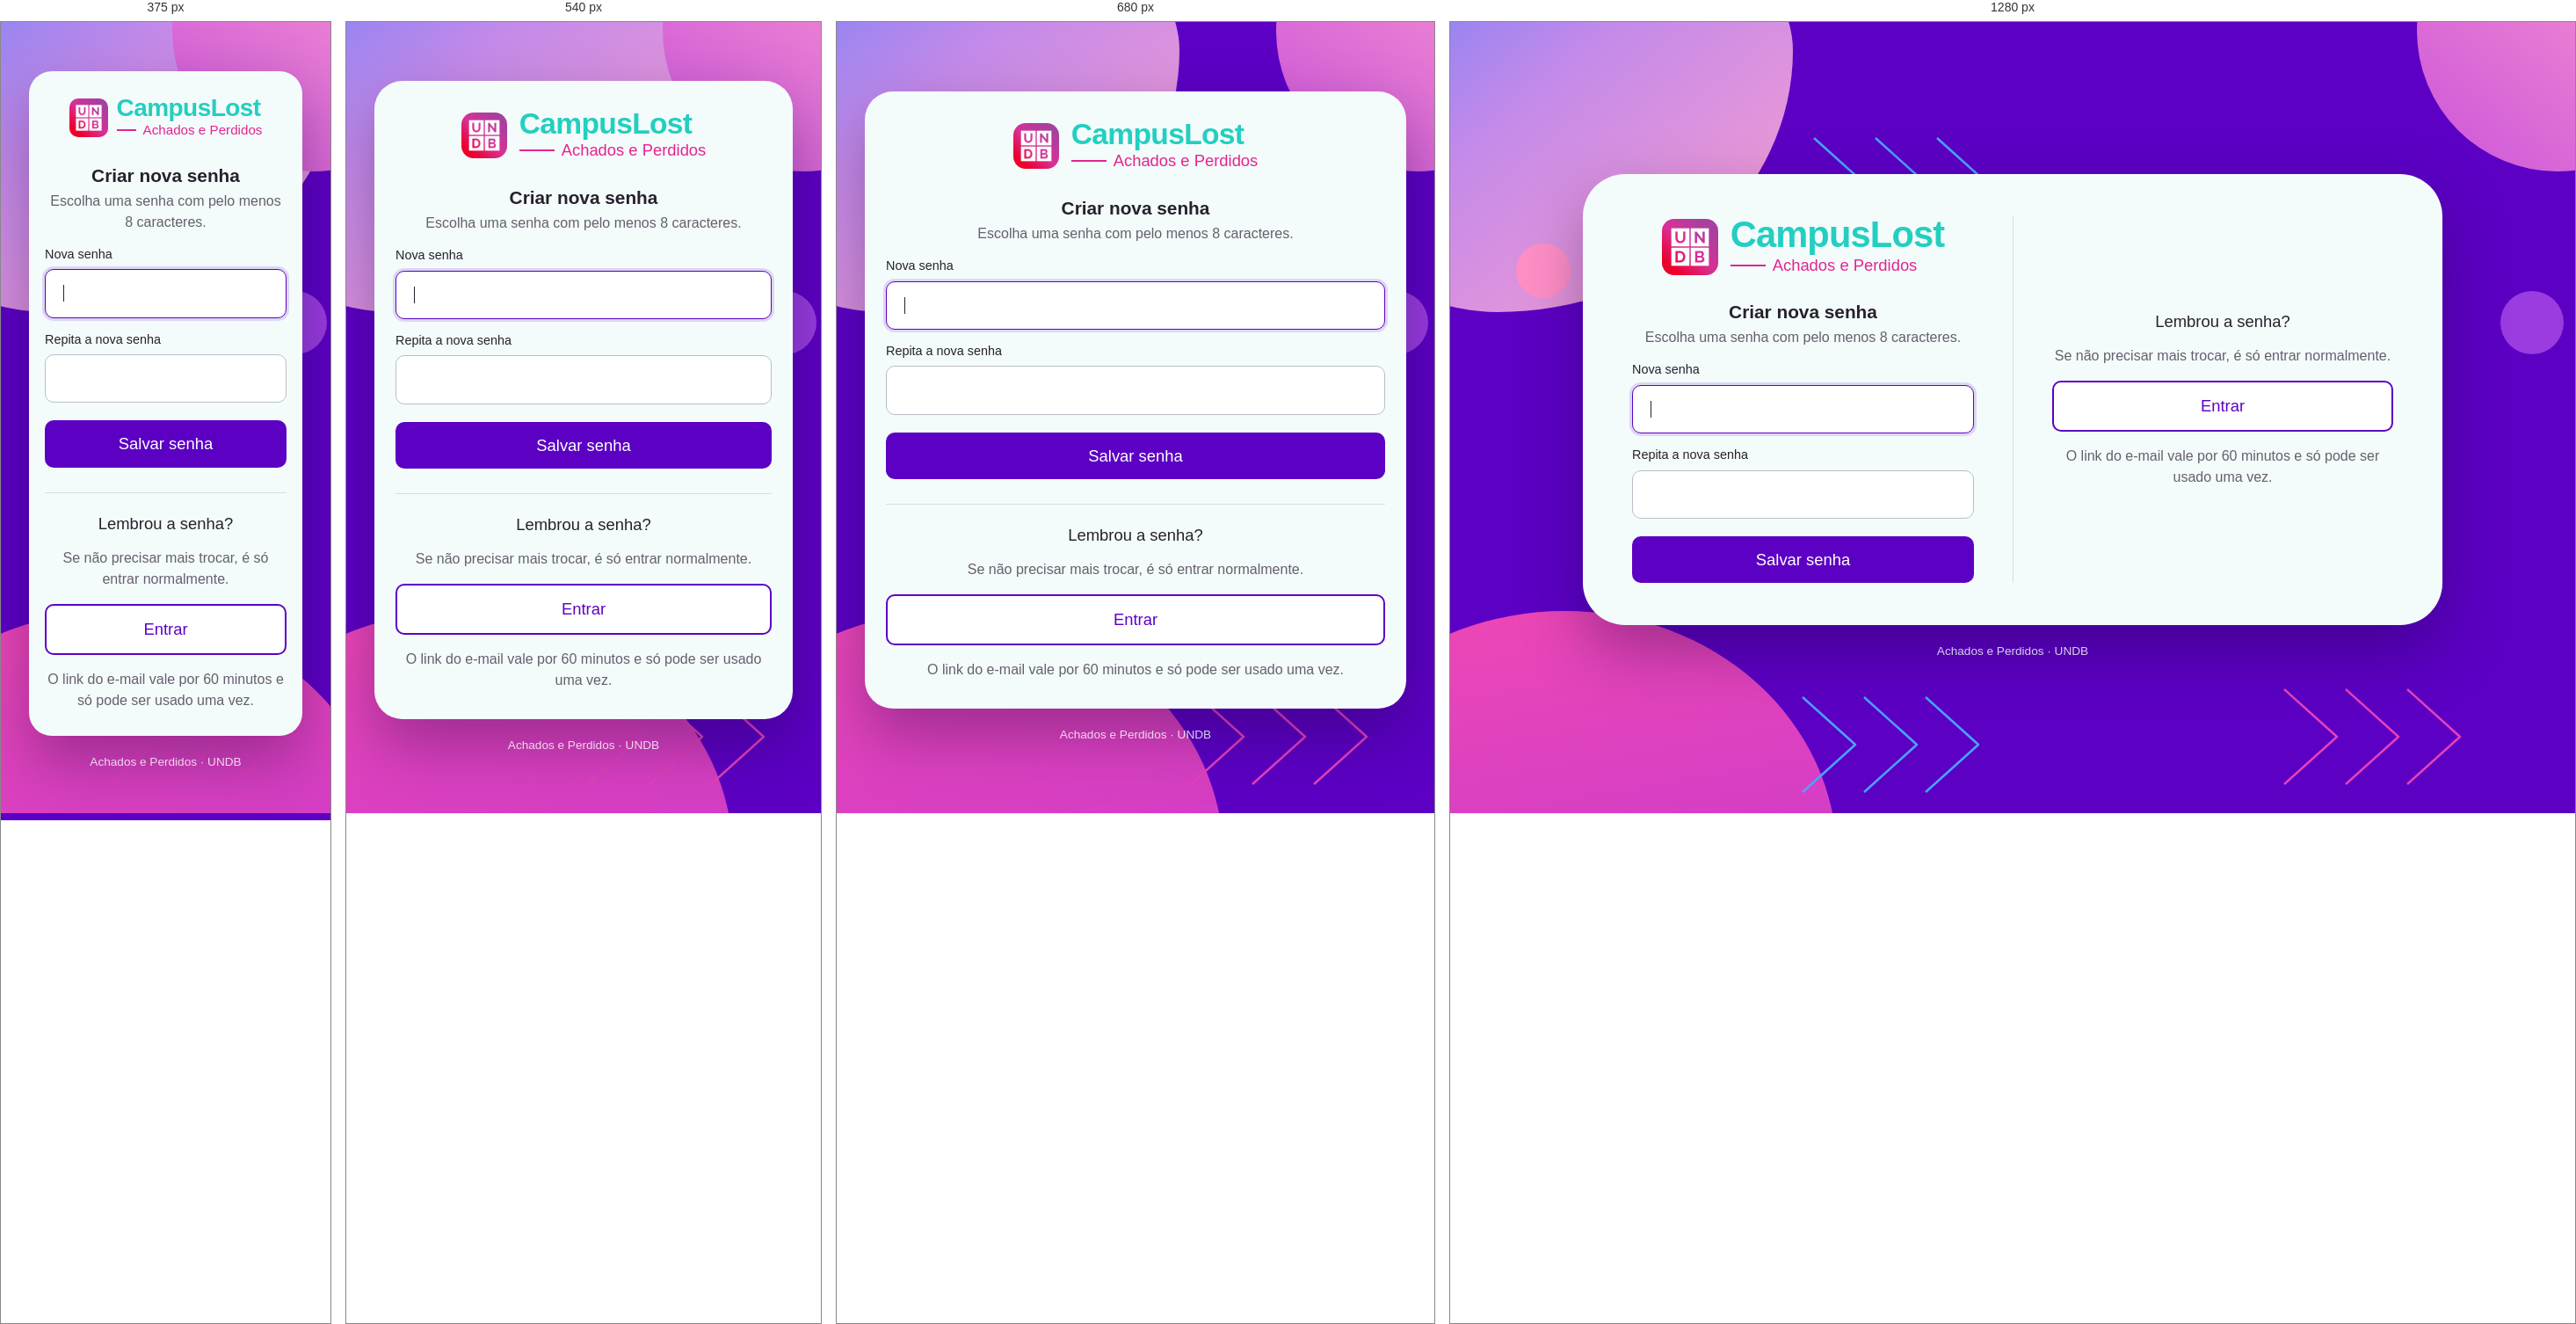
Rendered at 375 px, 540 px, 680 px and 1280 px, left to right.

<!-- file: redefinir-senha.html -->
<!DOCTYPE html>
<html lang="pt-BR">
<head>
  <meta charset="UTF-8">
  <meta name="viewport" content="width=device-width, initial-scale=1">
  <title>Nova senha – CampusLost</title>
  <link rel="icon" href="/img/undb.png">
  <link rel="preconnect" href="https://fonts.googleapis.com">
  <link rel="preconnect" href="https://fonts.gstatic.com" crossorigin>
  <link rel="stylesheet" href="https://fonts.googleapis.com/css2?family=Poppins:wght@400;500;600;800&display=swap">
  <link rel="stylesheet" href="/css/style.css">
</head>
<body class="pagina-acesso">
  <div class="fundo-acesso" aria-hidden="true">
    <div class="mancha mancha-1"></div>
    <div class="mancha mancha-2"></div>
    <div class="mancha mancha-3"></div>
    <div class="bolinha bolinha-1"></div>
    <div class="bolinha bolinha-2"></div>
    <svg class="setas setas-1" viewBox="0 0 220 120"><polyline points="4,6 64,60 4,114"/><polyline points="74,6 134,60 74,114"/><polyline points="144,6 204,60 144,114"/></svg>
    <svg class="setas setas-2" viewBox="0 0 220 120"><polyline points="4,6 64,60 4,114"/><polyline points="74,6 134,60 74,114"/><polyline points="144,6 204,60 144,114"/></svg>
    <svg class="setas setas-3" viewBox="0 0 220 120"><polyline points="4,6 64,60 4,114"/><polyline points="74,6 134,60 74,114"/><polyline points="144,6 204,60 144,114"/></svg>
    <svg class="setas setas-4" viewBox="0 0 220 120"><polyline points="4,6 64,60 4,114"/><polyline points="74,6 134,60 74,114"/><polyline points="144,6 204,60 144,114"/></svg>
  </div>

  <main class="acesso">
    <div class="acesso-cartao">
      <form class="acesso-principal" id="formulario" novalidate>
        <a class="logo-acesso" href="/login.html">
          <img src="/img/undb.png" alt="UNDB">
          <div>
            <span class="logo-nome">CampusLost</span>
            <span class="logo-sub">Achados e Perdidos</span>
          </div>
        </a>

        <h1>Criar nova senha</h1>
        <p class="explicacao">Escolha uma senha com pelo menos 8 caracteres.</p>

        <label for="senha">Nova senha</label>
        <input type="password" id="senha" name="senha" required minlength="8" autocomplete="new-password" autofocus>
        <label for="confirmacao">Repita a nova senha</label>
        <input type="password" id="confirmacao" name="confirmacao" required minlength="8" autocomplete="new-password">

        <p id="aviso" class="aviso-acesso" role="status"></p>
        <button type="submit">Salvar senha</button>
      </form>

      <aside class="acesso-lado">
        <h2>Lembrou a senha?</h2>
        <p>Se não precisar mais trocar, é só entrar normalmente.</p>
        <a class="botao botao-contorno" href="/login.html">Entrar</a>
        <p>O link do e-mail vale por 60 minutos e só pode ser usado uma vez.</p>
      </aside>
    </div>
    <p class="rodape-acesso">Achados e Perdidos · UNDB</p>
  </main>

  <script src="/js/api.js"></script>
  <script>
    // RF01.6: o token chega no link do e-mail (?token=...)
    const token = new URLSearchParams(location.search).get('token');
    const formulario = document.getElementById('formulario');
    const aviso = document.getElementById('aviso');

    function mostrar(texto, ehErro) {
      aviso.textContent = texto;
      aviso.className = 'aviso-acesso' + (ehErro ? ' erro' : '');
    }

    if (!token) {
      mostrar('Link incompleto. Abra o link exatamente como chegou no e-mail.', true);
      formulario.querySelector('button').disabled = true;
    }

    formulario.addEventListener('submit', async (evento) => {
      evento.preventDefault();
      if (formulario.senha.value.length < 8) {
        return mostrar('A senha precisa ter pelo menos 8 caracteres.', true);
      }
      if (formulario.senha.value !== formulario.confirmacao.value) {
        return mostrar('As duas senhas não são iguais.', true);
      }
      try {
        const d = await api('/auth/redefinir-senha', { method: 'POST', body: { token, senha: formulario.senha.value } });
        formulario.reset();
        formulario.querySelector('button').disabled = true;
        mostrar(d.mensagem + ' ', false);
        const link = document.createElement('a');
        link.href = '/login.html';
        link.textContent = 'Ir para o login';
        aviso.append(link);
      } catch (erro) {
        mostrar(erro.message, true);
      }
    });
  </script>
</body>
</html>


/* @media block from css/style.css */
@media (max-width: 760px) {
  header {
    padding: 12px 16px;
  }

  /* No celular os links descem para baixo do logo */
  header nav {
    flex-basis: 100%;
  }

  header nav a:first-child {
    margin-left: 0;
  }
}

/* @media block from css/style.css */
@media (max-width: 600px) {
  .hero {
    padding: 28px 18px;
  }

  .hero h1 {
    font-size: 1.6rem;
  }

  .hero .setas {
    display: none;
  }

  /* Manchas menores, para não ficarem atrás do título */
  .hero .mancha-1 {
    width: 200px;
    height: 180px;
    right: -110px;
    top: -110px;
  }

  .hero .mancha-2 {
    right: 40px;
    bottom: -250px;
  }
}

/* @media block from css/style.css */
@media (max-width: 480px) {
  .acoes {
    grid-template-columns: 1fr;
  }
}

/* @media block from css/style.css */
@media (max-width: 760px) {
  .acesso-cartao {
    grid-template-columns: 1fr;
    padding: 32px 24px;
    border-radius: 32px;
  }

  .acesso-principal {
    padding-right: 0;
  }

  .acesso-lado {
    margin-top: 28px;
    padding: 24px 0 0;
    border-left: none;
    border-top: 1px solid #d9dde3;
  }

  .logo-nome {
    font-size: 2.1rem;
  }

  .logo-acesso img {
    width: 52px;
    height: 52px;
  }

  .setas-2,
  .setas-3,
  .bolinha-1 {
    display: none;
  }
}

/* @media block from css/style.css */
@media (max-width: 420px) {
  .acesso-cartao {
    padding: 28px 18px;
    border-radius: 26px;
  }

  .logo-acesso {
    gap: 10px;
  }

  .logo-acesso img {
    width: 44px;
    height: 44px;
    border-radius: 10px;
  }

  .logo-nome {
    font-size: 1.75rem;
  }

  .logo-sub {
    font-size: 0.95rem;
  }

  .logo-sub::before {
    width: 22px;
  }
}

/* @media block from css/style.css */
@media (max-width: 900px) {
  .layout-registro {
    grid-template-columns: minmax(0, 1fr);
  }
}

/* @media block from css/style.css */
@media (max-width: 600px) {
  .reivindicacao {
    grid-template-columns: 64px minmax(0, 1fr);
    align-items: start;
    gap: 12px;
  }

  .reivindicacao-acao {
    grid-column: 1 / -1;
    justify-content: center;
  }
}

/* @media block from css/style.css */
@media (max-width: 900px) {
  .colunas-admin {
    grid-template-columns: minmax(0, 1fr);
  }
}

/* @media block from css/style.css */
@media (max-width: 600px) {
  .reivindicacao-compacta {
    grid-template-columns: 48px minmax(0, 1fr);
  }
}

/* @media block from css/style.css */
@media (max-width: 800px) {
  .layout-item {
    grid-template-columns: minmax(0, 1fr);
  }
}

/* @media block from css/style.css */
@media (max-width: 860px) {
  .layout-reivindicacao {
    grid-template-columns: minmax(0, 1fr);
  }
}

/* @media block from css/style.css */
@media (max-width: 420px) {
  .progresso-titulo {
    font-size: 0.7rem;
  }

  .info-item .progresso-titulo {
    font-size: 0.76rem;
  }
}

/* @media block from css/style.css */
@media (max-width: 760px) {
  .layout-perfil {
    grid-template-columns: minmax(0, 1fr);
  }
}